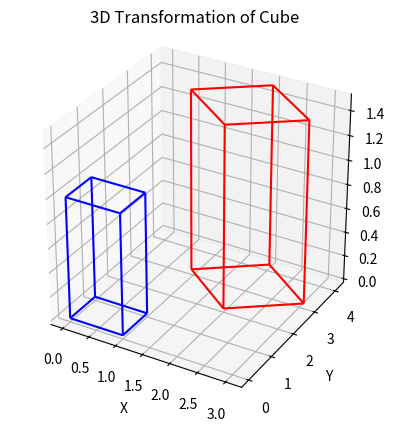

Recreate this plot in Python.
import numpy as np
import matplotlib.pyplot as plt
from mpl_toolkits.mplot3d.art3d import Line3DCollection

def draw_edges(ax, vertices, edges, color='b'):
    lines = [(vertices[start], vertices[end]) for start, end in edges]
    ax.add_collection3d(Line3DCollection(lines, colors=color))

def translation_matrix(tx, ty, tz):
    return np.array([[1, 0, 0, tx],
                     [0, 1, 0, ty],
                     [0, 0, 1, tz],
                     [0, 0, 0, 1]])

def scaling_matrix(sx, sy, sz):
    return np.array([[sx, 0, 0, 0],
                     [0, sy, 0, 0],
                     [0, 0, sz, 0],
                     [0, 0, 0, 1]])

def rotation_matrix_z(angle):
    rad = np.radians(angle)
    return np.array([[np.cos(rad), -np.sin(rad), 0, 0],
                     [np.sin(rad),  np.cos(rad), 0, 0],
                     [0,           0,          1, 0],
                     [0,           0,          0, 1]])

def apply_transform(vertices, matrix):
    transformed = []
    for v in vertices:
        vec = np.array([*v, 1])
        result = matrix @ vec
        transformed.append(result[:3])
    return transformed

vertices = [(0,0,0), (1,0,0), (1,1,0), (0,1,0),
            (0,0,1), (1,0,1), (1,1,1), (0,1,1)]
edges = [(0,1), (1,2), (2,3), (3,0),
         (4,5), (5,6), (6,7), (7,4),
         (0,4), (1,5), (2,6), (3,7)]

T = translation_matrix(2, 2, 0)
S = scaling_matrix(1.5, 1.5, 1.5)
R = rotation_matrix_z(45)
transformed_vertices = apply_transform(vertices, T @ S @ R)

fig = plt.figure()
ax = fig.add_subplot(111, projection='3d')

draw_edges(ax, vertices, edges, 'blue')
draw_edges(ax, transformed_vertices, edges, 'red')

ax.set_title("3D Transformation of Cube")
ax.set_xlabel('X')
ax.set_ylabel('Y')
ax.set_zlabel('Z')
ax.set_box_aspect([1,1,1])

plt.show()
